Image classification data set "birds" (Diana119-collab/naturatech on GitHub). Class labels (6): cormoran, garza azul, gaviota, not bird, Peruvian pelican, playerito.

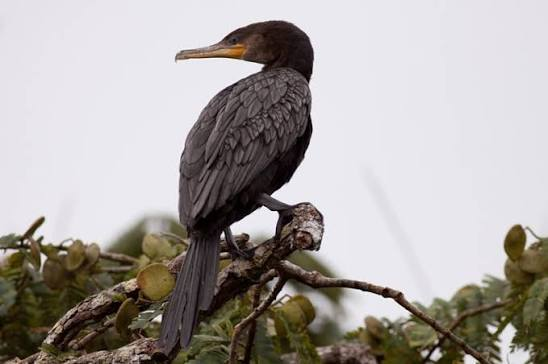
Label: cormoran

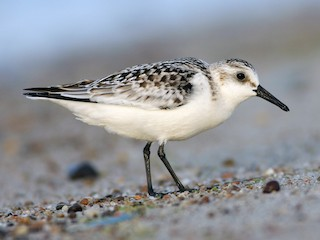
Label: playerito

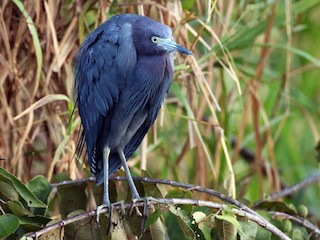
Label: garza azul

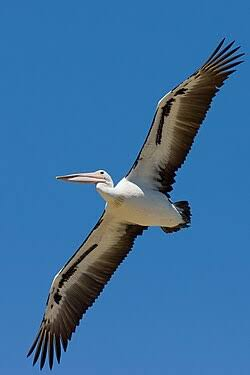
Label: Peruvian pelican

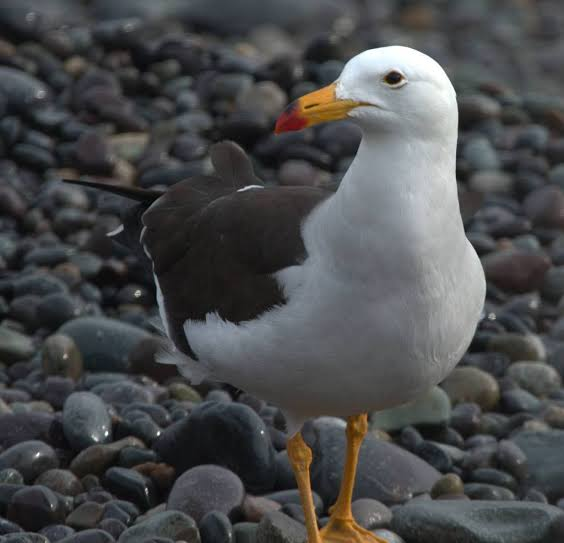
Label: gaviota

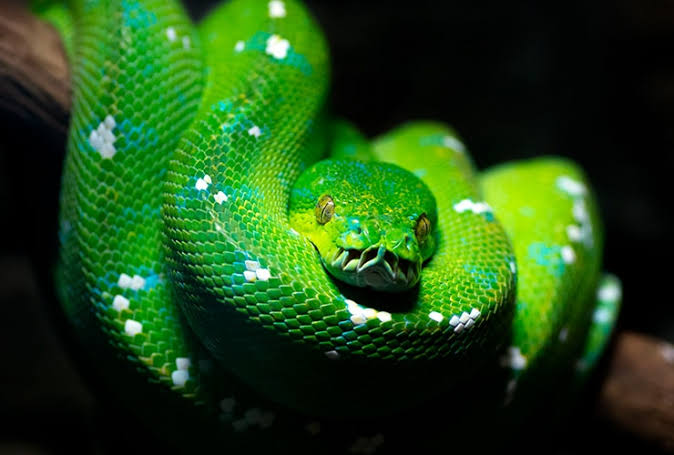
Label: not bird
